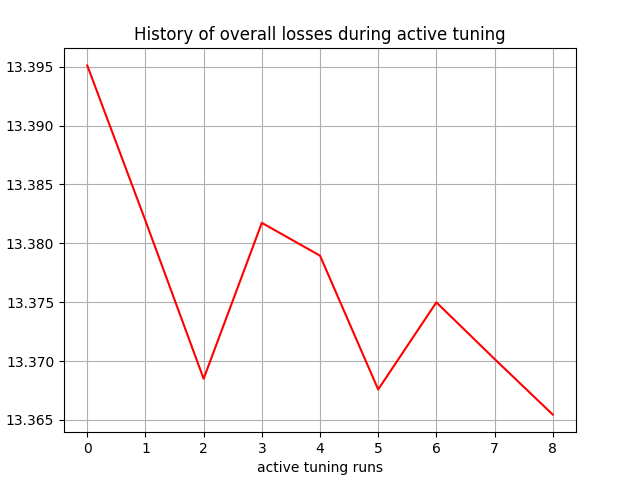

Values plotted in this chart, from the file beside it:
, 0
0, 13.4
1, 13.38
2, 13.37
3, 13.38
4, 13.38
5, 13.37
6, 13.37
7, 13.37
8, 13.37
